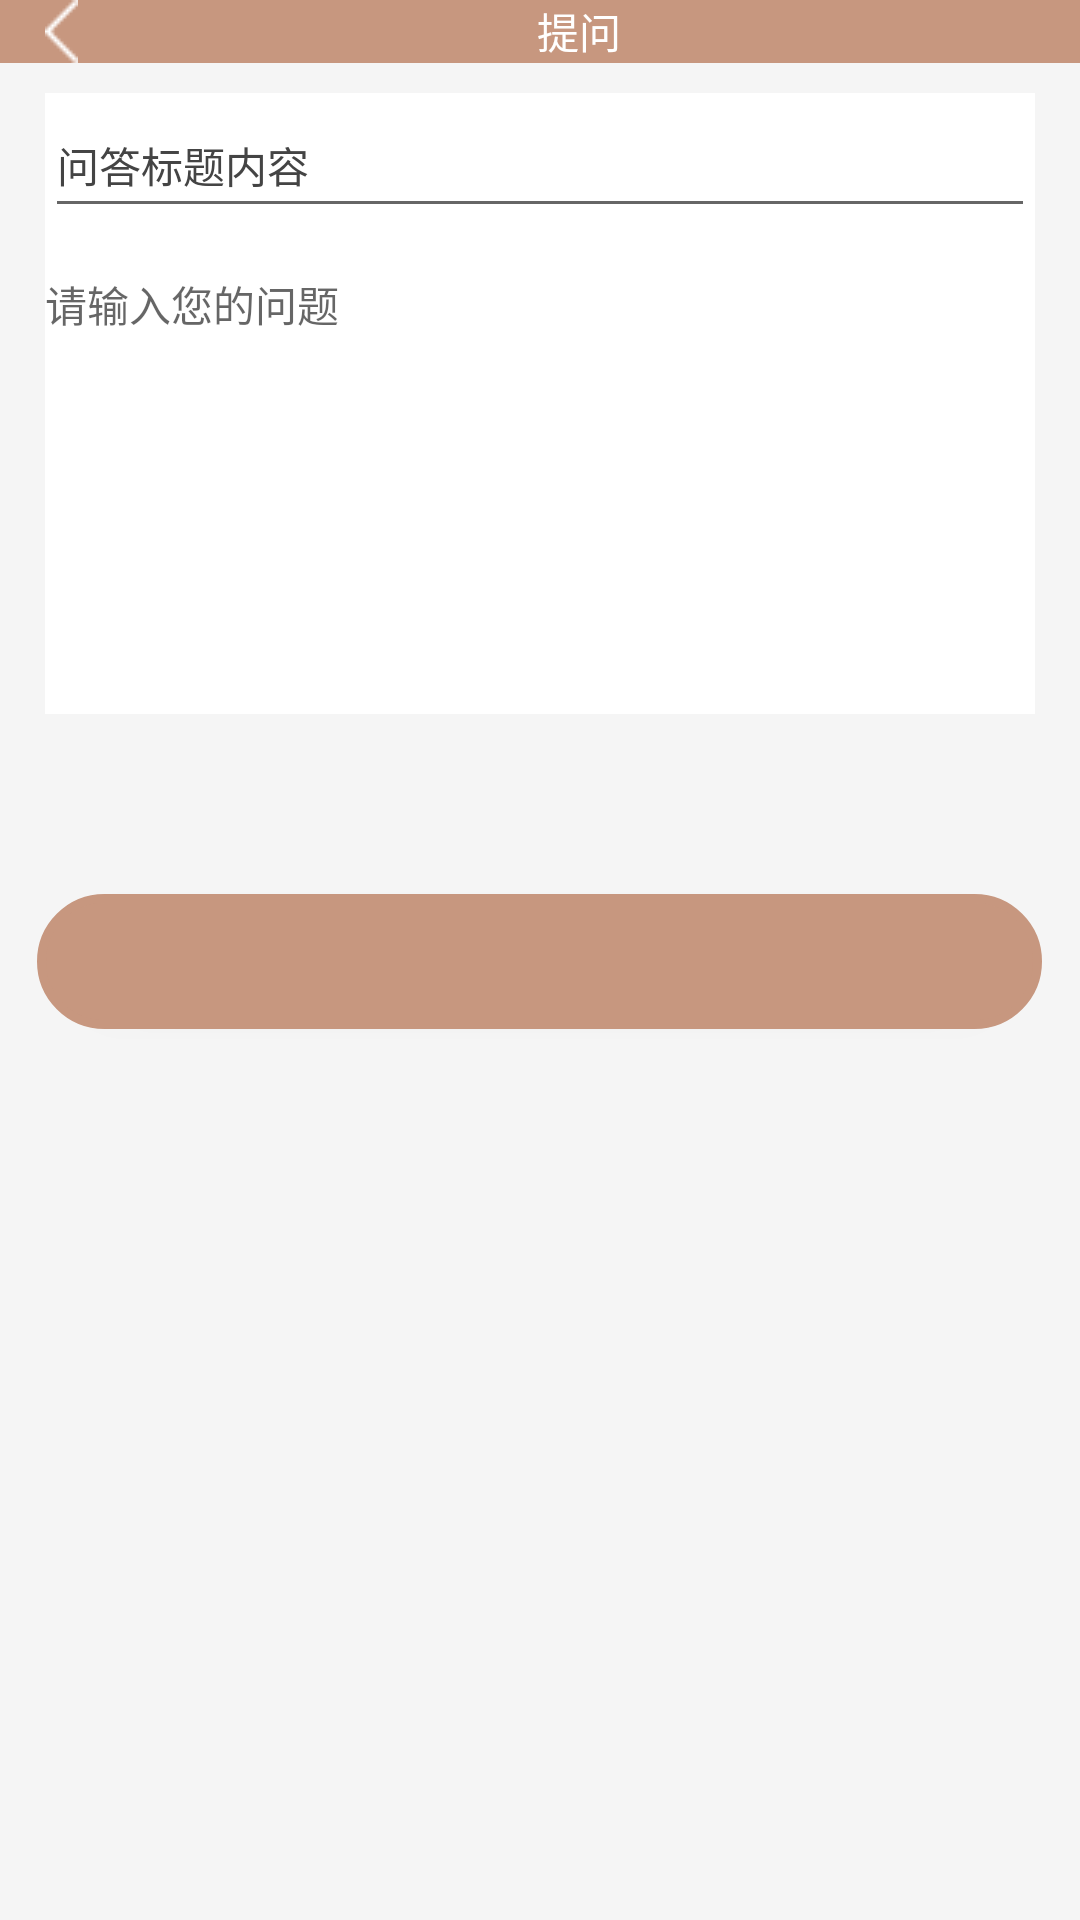

Produce the Android XML layout that renders to this screen, including the resource entries it uses.
<!-- AndroidManifest.xml: application theme AppTheme -->
<!-- res/layout/user_quiz.xml -->
<?xml version="1.0" encoding="utf-8"?>
<LinearLayout xmlns:android="http://schemas.android.com/apk/res/android"
    android:layout_width="match_parent"
    android:layout_height="match_parent"
    android:orientation="vertical"
    android:background="@color/colorbg"
   >
    <LinearLayout
        android:layout_width="match_parent"
        android:layout_height="wrap_content"
        android:orientation="horizontal"
        android:background="@color/colorgray"
        >
    <ImageView
        android:layout_width="wrap_content"
        android:layout_height="wrap_content"
        android:layout_marginLeft="15dp"
        android:src="@mipmap/back"/>
    <TextView
        android:layout_width="match_parent"
        android:layout_height="wrap_content"
        android:text="提问"
        android:gravity="center_horizontal"
        android:textColor="@color/colorWhite"/>
    </LinearLayout>
    <LinearLayout
        android:layout_width="match_parent"
        android:layout_height="207dp"
        android:background="@color/colorWhite"
        android:orientation="vertical"
        android:layout_marginTop="10dp"
        android:layout_marginLeft="15dp"
        android:layout_marginRight="15dp">
    <EditText
        android:layout_width="match_parent"
        android:layout_height="45dp"
        android:id="@+id/quiz_titel"
        android:hint="问答标题内容"
        android:textSize="14sp"
        android:textColorHint="@color/colorquiz"
        />
     <EditText
         android:layout_width="match_parent"
         android:layout_height="162dp"
         android:hint="请输入您的问题"
         android:textSize="14sp"
         android:textColor="@color/colorfont"
         android:layout_marginTop="15dp"
         android:background="@null"
         android:gravity="left"/>
    </LinearLayout>
    <Button
        android:layout_width="335dp"
        android:layout_height="45dp"
        android:id="@+id/quiz_commit"
        android:text="提交"
        android:textSize="16sp"
        android:textColor="@color/colorWhite"
        android:layout_gravity="center_horizontal"
        android:background="@drawable/butten_yuan"
        android:layout_marginTop="60dp"/>
</LinearLayout>
<!-- resources referenced by this layout -->
<resources>
  <color name="colorWhite">#FFFFFFFF</color>
  <color name="colorbg">#f5f5f5</color>
  <color name="colorfont">#999999</color>
  <color name="colorgray">#c7977f</color>
  <color name="colorquiz">#444444</color>
  <!-- drawable butten_yuan (drawable) -->
  <?xml version="1.0" encoding="utf-8"?>
      <shape xmlns:android="http://schemas.android.com/apk/res/android">
          <solid android:color="@color/colorgray" />
          <stroke android:width="3dp" android:color="@color/colorgray" />
          <corners android:radius="22pt" />
          <padding android:left="10pt" android:top="10pt" android:right="10pt" android:bottom="10pt" />
      </shape>
  <!-- mipmap back: png bitmap (mipmap-mdpi, 271 bytes) -->
  <style parent="Theme.AppCompat.Light.NoActionBar" name="AppTheme">
      
      <item name="colorPrimary">@color/colorPrimary</item>
      <item name="colorPrimaryDark">@color/colorPrimaryDark</item>
      <item name="colorAccent">@color/colorAccent</item>
  </style>
  <color name="colorPrimary">#3F51B5</color>
  <color name="colorPrimaryDark">#303F9F</color>
  <color name="colorAccent">#FF4081</color>
</resources>
